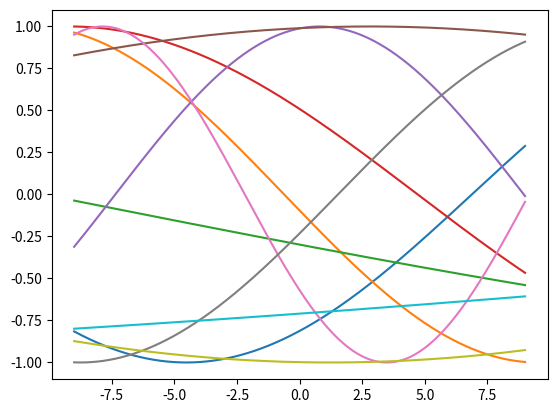
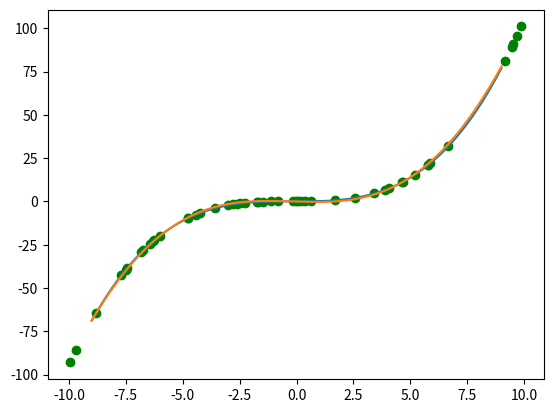

Source code (Python) for these figures, in order:
import numpy as np
import scipy as sc
import matplotlib.pyplot as plt

from scipy import spatial

np.random.seed(1337)

sigma = 0.3
x = np.random.uniform(-10.0, 10.0, size=50)
x_test = np.linspace(-9.0, 9.0, 1000)

y = 0.1 * x**3 + 0.05 * x**2 + np.random.rand(x.shape[0]) * sigma
y_test = 0.1 * x_test**3 + 0.05 * x_test**2

# y = 5 * (0.5 * x**2 + 2 * x + 0.3) + np.random.rand(x.shape[0]) * sigma
# y_test = 5 * (0.5 * x_test**2 + 2 * x_test) + 0.3

n_features = 10
n_states = 1

freq = np.random.randn(n_features,)
phase = np.random.uniform(-np.pi , np.pi, size=n_features)
band = np.median(sc.spatial.distance.pdist(x[:, None]))

phi = np.zeros((x.shape[0], n_features))
phi_test = np.zeros((x_test.shape[0], n_features))

for i in range(n_features):
	phi[:, i] = np.sin(freq[i] * x / band + phase[i])
	phi_test[:, i] = np.sin(freq[i] * x_test / band + phase[i])


plt.figure()
plt.plot(x_test, phi_test)
plt.show()

reg = 1e-4

weights = np.linalg.inv(phi.T @ phi + reg * np.eye(n_features)) @ phi.T @ y
y_val = phi_test @ weights

plt.figure()
plt.scatter(x, y, color='g')
plt.plot(x_test, y_test)
plt.plot(x_test, y_val)
plt.show()

print(np.linalg.norm(y_val - y_test) / y_test.shape[0])